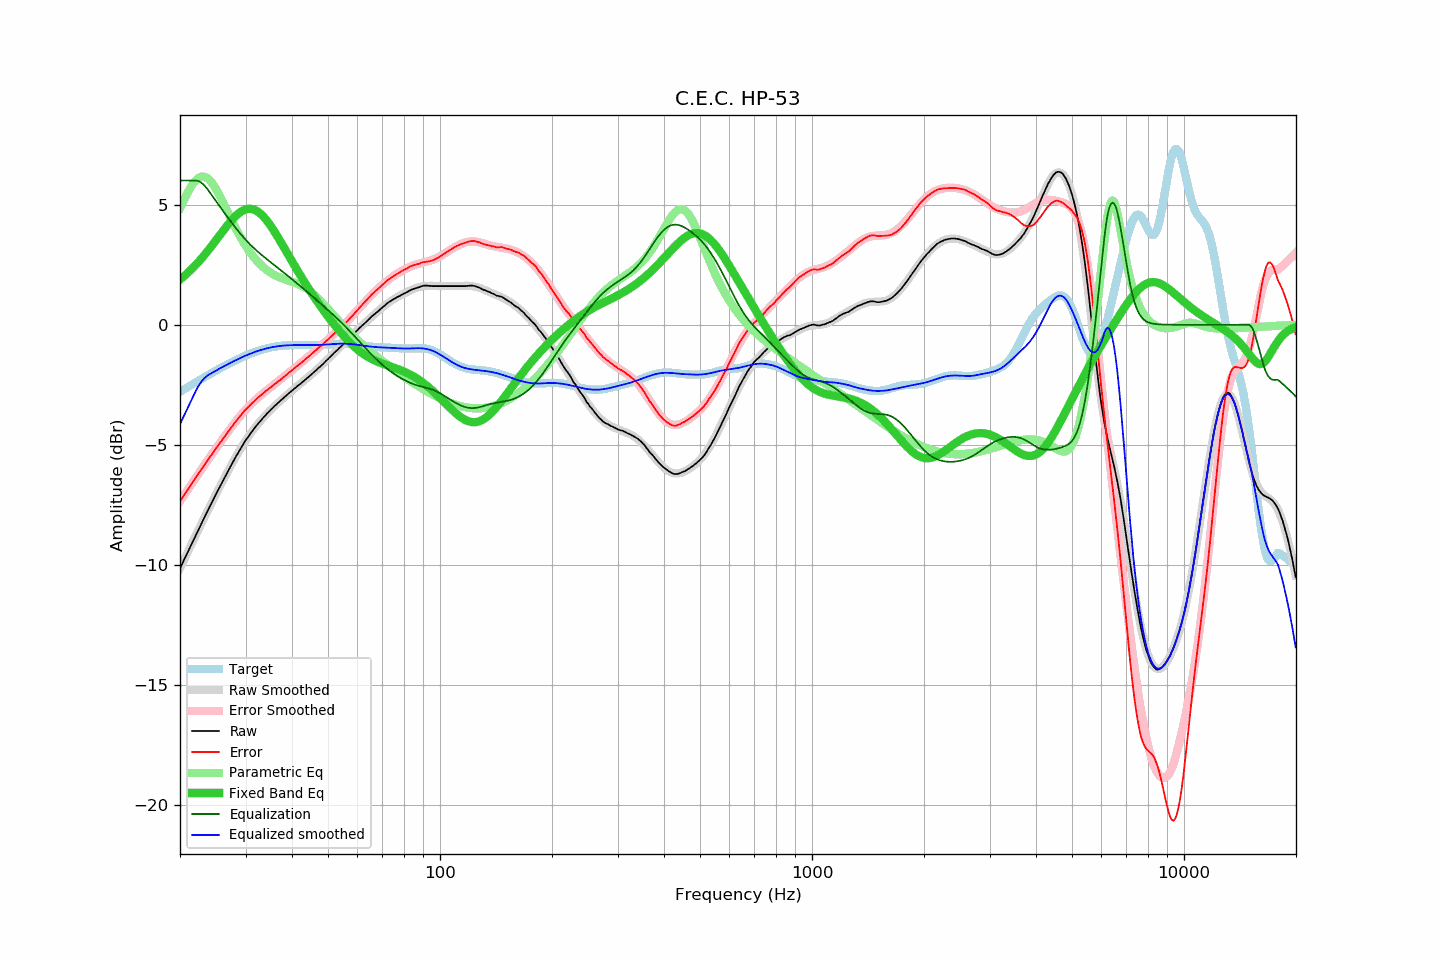

The data file committed next to this chart (first rows):
frequency, raw, error, smoothed, error_smoothed, equalization, parametric_eq, equalized_raw, equalized_smoothed, target
20.00, -10.13, -7.34, -10.14, -7.35, 6.00, 1.88, -4.13, -4.14, -2.79
20.20, -9.99, -7.24, -9.99, -7.24, 6.00, 1.94, -3.99, -3.99, -2.75
20.40, -9.85, -7.14, -9.85, -7.14, 6.00, 1.99, -3.85, -3.85, -2.71
20.61, -9.71, -7.05, -9.71, -7.04, 6.00, 2.05, -3.71, -3.71, -2.67
20.81, -9.57, -6.94, -9.57, -6.94, 6.00, 2.11, -3.57, -3.57, -2.63
21.02, -9.43, -6.84, -9.43, -6.84, 6.00, 2.17, -3.43, -3.43, -2.59
21.23, -9.29, -6.74, -9.29, -6.74, 6.00, 2.23, -3.29, -3.29, -2.55
21.44, -9.15, -6.64, -9.15, -6.64, 6.00, 2.30, -3.15, -3.15, -2.51
21.66, -9.01, -6.55, -9.01, -6.54, 6.00, 2.37, -3.01, -3.01, -2.47
21.87, -8.87, -6.44, -8.87, -6.44, 6.00, 2.43, -2.87, -2.87, -2.43
22.09, -8.73, -6.34, -8.73, -6.34, 6.00, 2.51, -2.73, -2.73, -2.39
22.31, -8.59, -6.24, -8.59, -6.25, 5.99, 2.58, -2.60, -2.61, -2.35
22.54, -8.45, -6.15, -8.46, -6.15, 5.96, 2.65, -2.49, -2.49, -2.31
22.76, -8.32, -6.05, -8.32, -6.05, 5.92, 2.73, -2.40, -2.39, -2.27
22.99, -8.18, -5.95, -8.18, -5.95, 5.87, 2.81, -2.31, -2.31, -2.23
23.22, -8.04, -5.85, -8.04, -5.85, 5.80, 2.89, -2.24, -2.24, -2.19
23.45, -7.91, -5.76, -7.91, -5.76, 5.73, 2.97, -2.18, -2.17, -2.15
23.69, -7.77, -5.66, -7.77, -5.66, 5.65, 3.05, -2.12, -2.12, -2.11
23.92, -7.63, -5.56, -7.64, -5.56, 5.56, 3.13, -2.07, -2.07, -2.07
24.16, -7.50, -5.47, -7.50, -5.47, 5.47, 3.22, -2.03, -2.04, -2.04
24.40, -7.37, -5.37, -7.37, -5.37, 5.37, 3.31, -2.00, -2.00, -2.00
24.65, -7.23, -5.27, -7.23, -5.28, 5.28, 3.39, -1.96, -1.96, -1.96
24.89, -7.10, -5.18, -7.10, -5.18, 5.18, 3.48, -1.92, -1.92, -1.92
25.14, -6.97, -5.09, -6.97, -5.09, 5.09, 3.57, -1.88, -1.88, -1.88
25.39, -6.84, -4.99, -6.84, -4.99, 4.99, 3.66, -1.85, -1.85, -1.85
25.65, -6.71, -4.90, -6.71, -4.90, 4.90, 3.75, -1.81, -1.81, -1.81
25.91, -6.58, -4.81, -6.58, -4.81, 4.81, 3.84, -1.78, -1.77, -1.77
26.16, -6.45, -4.71, -6.45, -4.71, 4.71, 3.93, -1.73, -1.74, -1.74
26.43, -6.32, -4.62, -6.32, -4.62, 4.62, 4.01, -1.70, -1.70, -1.70
26.69, -6.20, -4.54, -6.20, -4.53, 4.53, 4.10, -1.67, -1.67, -1.66
26.96, -6.07, -4.44, -6.07, -4.44, 4.44, 4.18, -1.63, -1.63, -1.63
27.23, -5.95, -4.36, -5.95, -4.35, 4.35, 4.26, -1.60, -1.60, -1.60
27.50, -5.82, -4.26, -5.82, -4.26, 4.26, 4.34, -1.56, -1.56, -1.56
27.77, -5.70, -4.17, -5.70, -4.17, 4.17, 4.41, -1.53, -1.53, -1.53
28.05, -5.58, -4.09, -5.58, -4.09, 4.09, 4.48, -1.50, -1.50, -1.50
28.33, -5.46, -4.00, -5.46, -4.00, 4.00, 4.55, -1.46, -1.46, -1.46
28.62, -5.35, -3.92, -5.35, -3.92, 3.92, 4.61, -1.44, -1.43, -1.43
28.90, -5.23, -3.83, -5.23, -3.83, 3.83, 4.66, -1.40, -1.40, -1.40
29.19, -5.12, -3.75, -5.12, -3.75, 3.75, 4.71, -1.37, -1.37, -1.37
29.48, -5.01, -3.67, -5.01, -3.67, 3.67, 4.75, -1.34, -1.34, -1.34
29.78, -4.89, -3.58, -4.91, -3.60, 3.60, 4.78, -1.29, -1.31, -1.31
30.08, -4.79, -3.51, -4.80, -3.52, 3.52, 4.80, -1.27, -1.28, -1.28
30.38, -4.70, -3.45, -4.70, -3.45, 3.45, 4.82, -1.25, -1.25, -1.25
30.68, -4.61, -3.39, -4.61, -3.38, 3.38, 4.82, -1.23, -1.22, -1.22
30.99, -4.51, -3.32, -4.51, -3.32, 3.32, 4.82, -1.20, -1.20, -1.19
31.30, -4.42, -3.25, -4.42, -3.25, 3.25, 4.81, -1.17, -1.17, -1.17
31.61, -4.33, -3.19, -4.33, -3.19, 3.19, 4.79, -1.14, -1.15, -1.14
31.93, -4.24, -3.12, -4.25, -3.13, 3.13, 4.76, -1.12, -1.12, -1.12
32.24, -4.16, -3.06, -4.16, -3.07, 3.07, 4.72, -1.10, -1.10, -1.10
32.57, -4.08, -3.01, -4.08, -3.01, 3.01, 4.68, -1.08, -1.08, -1.08
32.89, -4.01, -2.96, -4.00, -2.95, 2.95, 4.62, -1.06, -1.06, -1.06
33.22, -3.93, -2.90, -3.93, -2.89, 2.89, 4.56, -1.04, -1.04, -1.04
33.55, -3.85, -2.83, -3.85, -2.84, 2.84, 4.49, -1.01, -1.02, -1.02
33.89, -3.78, -2.78, -3.78, -2.78, 2.78, 4.42, -1.00, -1.00, -1.00
34.23, -3.70, -2.72, -3.71, -2.73, 2.73, 4.33, -0.97, -0.98, -0.98
34.57, -3.64, -2.68, -3.64, -2.67, 2.67, 4.25, -0.97, -0.96, -0.96
34.92, -3.57, -2.62, -3.57, -2.62, 2.62, 4.15, -0.95, -0.95, -0.95
35.27, -3.50, -2.57, -3.51, -2.57, 2.57, 4.06, -0.93, -0.94, -0.94
35.62, -3.44, -2.52, -3.44, -2.52, 2.52, 3.96, -0.93, -0.92, -0.92
35.97, -3.37, -2.46, -3.38, -2.46, 2.46, 3.85, -0.91, -0.91, -0.91
... 635 more rows
